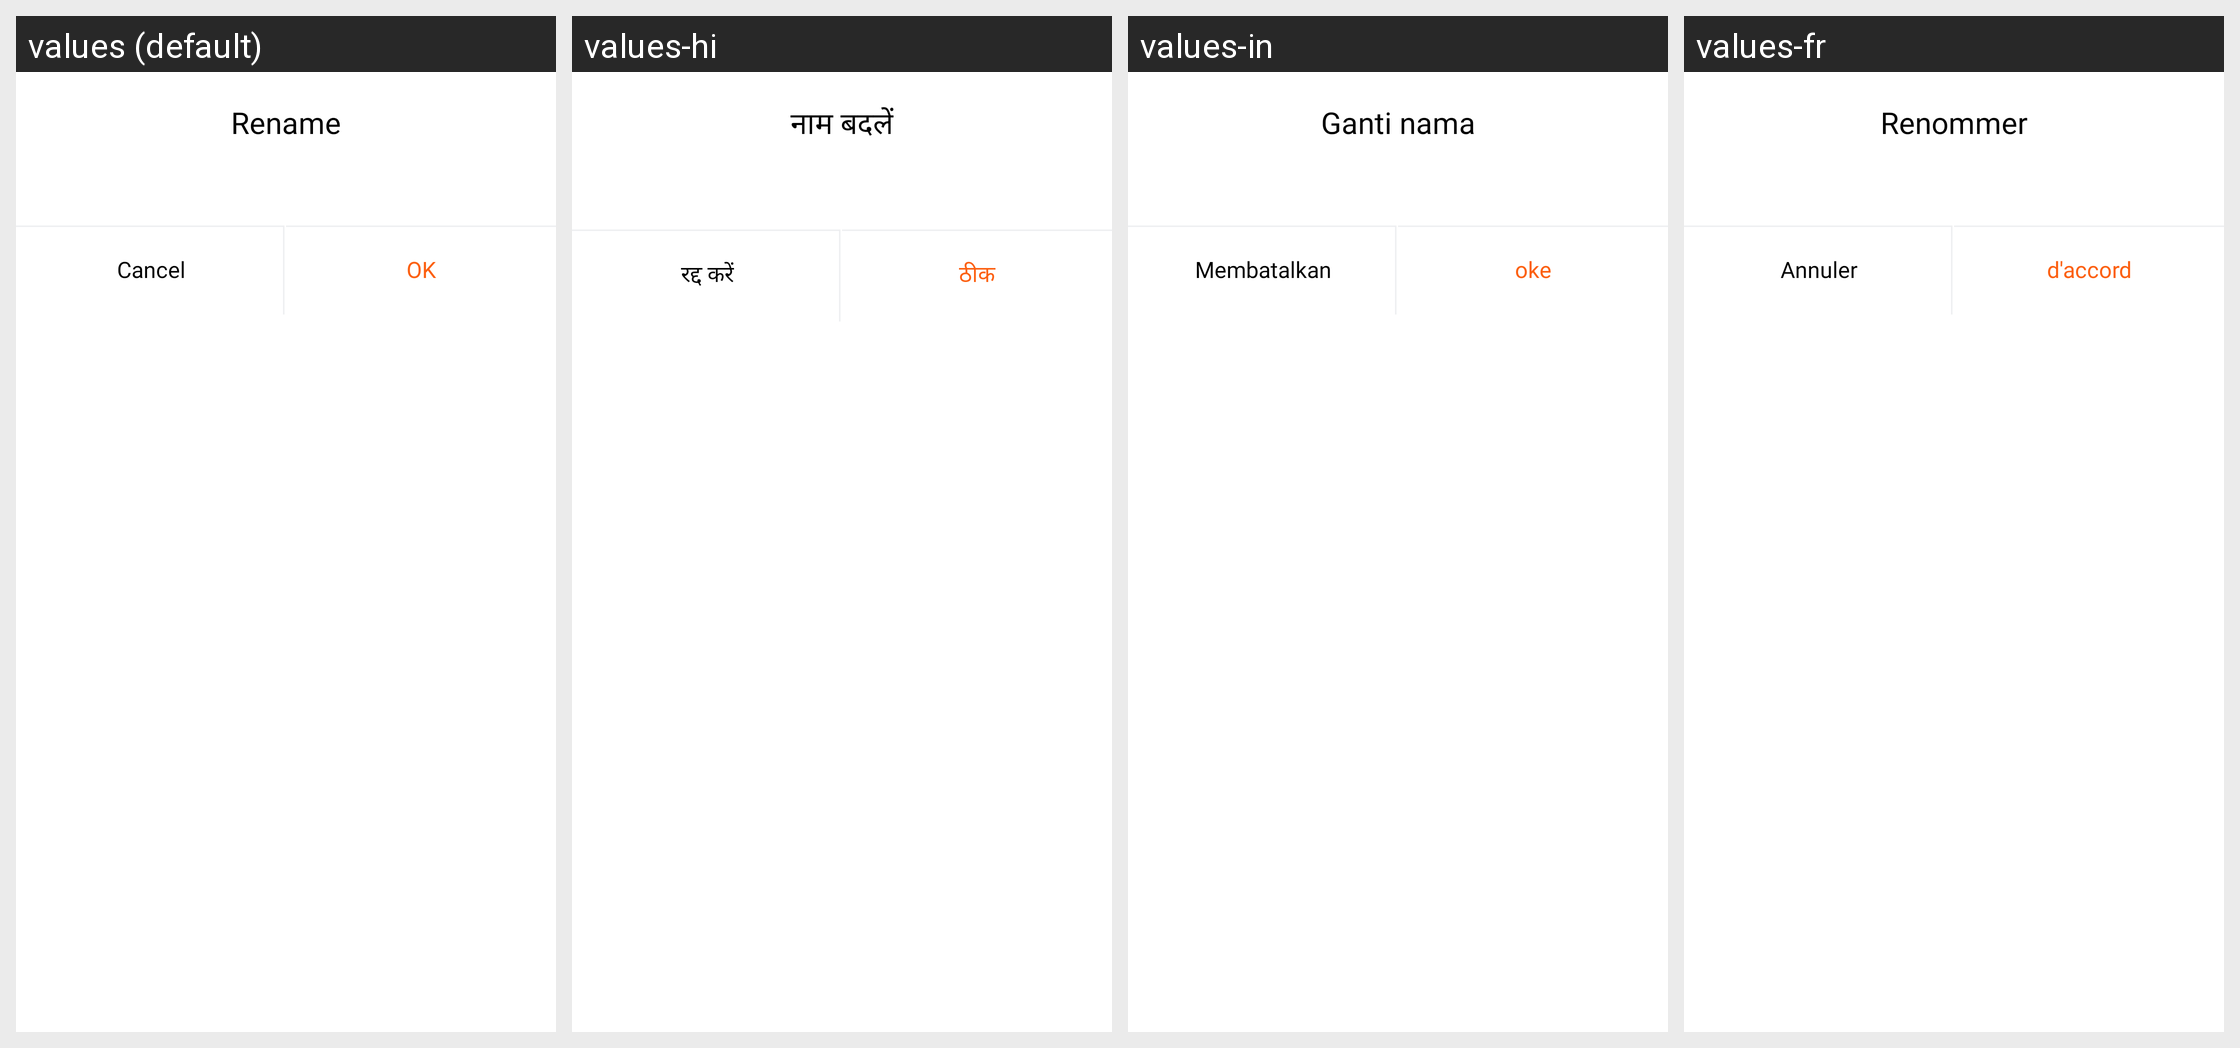

The Android screen above is rendered under several locales of the same app. Produce the string resources it draws, with the default and per-locale values.
Android screen res/layout/layout_dialog_rename.xml rendered under 4 locales, left to right: values (default), values-hi, values-in, values-fr. Device: Nexus 5 (rendered at 1080×1920; each locale shown at half size, 540×960, under a caption strip naming it); theme Theme.PowerPointReader.
Other locales in the repository, not shown: values-es, values-ja, values-nl, values-pt, values-vi-rVN.
Strings drawn on this screen, with the default value and each locale's value (text and hints the layout hard-codes, and strings that could not be matched under every locale, appear in the picture but are not listed):

rename
  values: Rename
  values-hi: नाम बदलें
  values-in: Ganti nama
  values-fr: Renommer

cancel
  values: Cancel
  values-hi: रद्द करें
  values-in: Membatalkan
  values-fr: Annuler

ok
  values: OK
  values-hi: ठीक
  values-in: oke
  values-fr: d'accord
